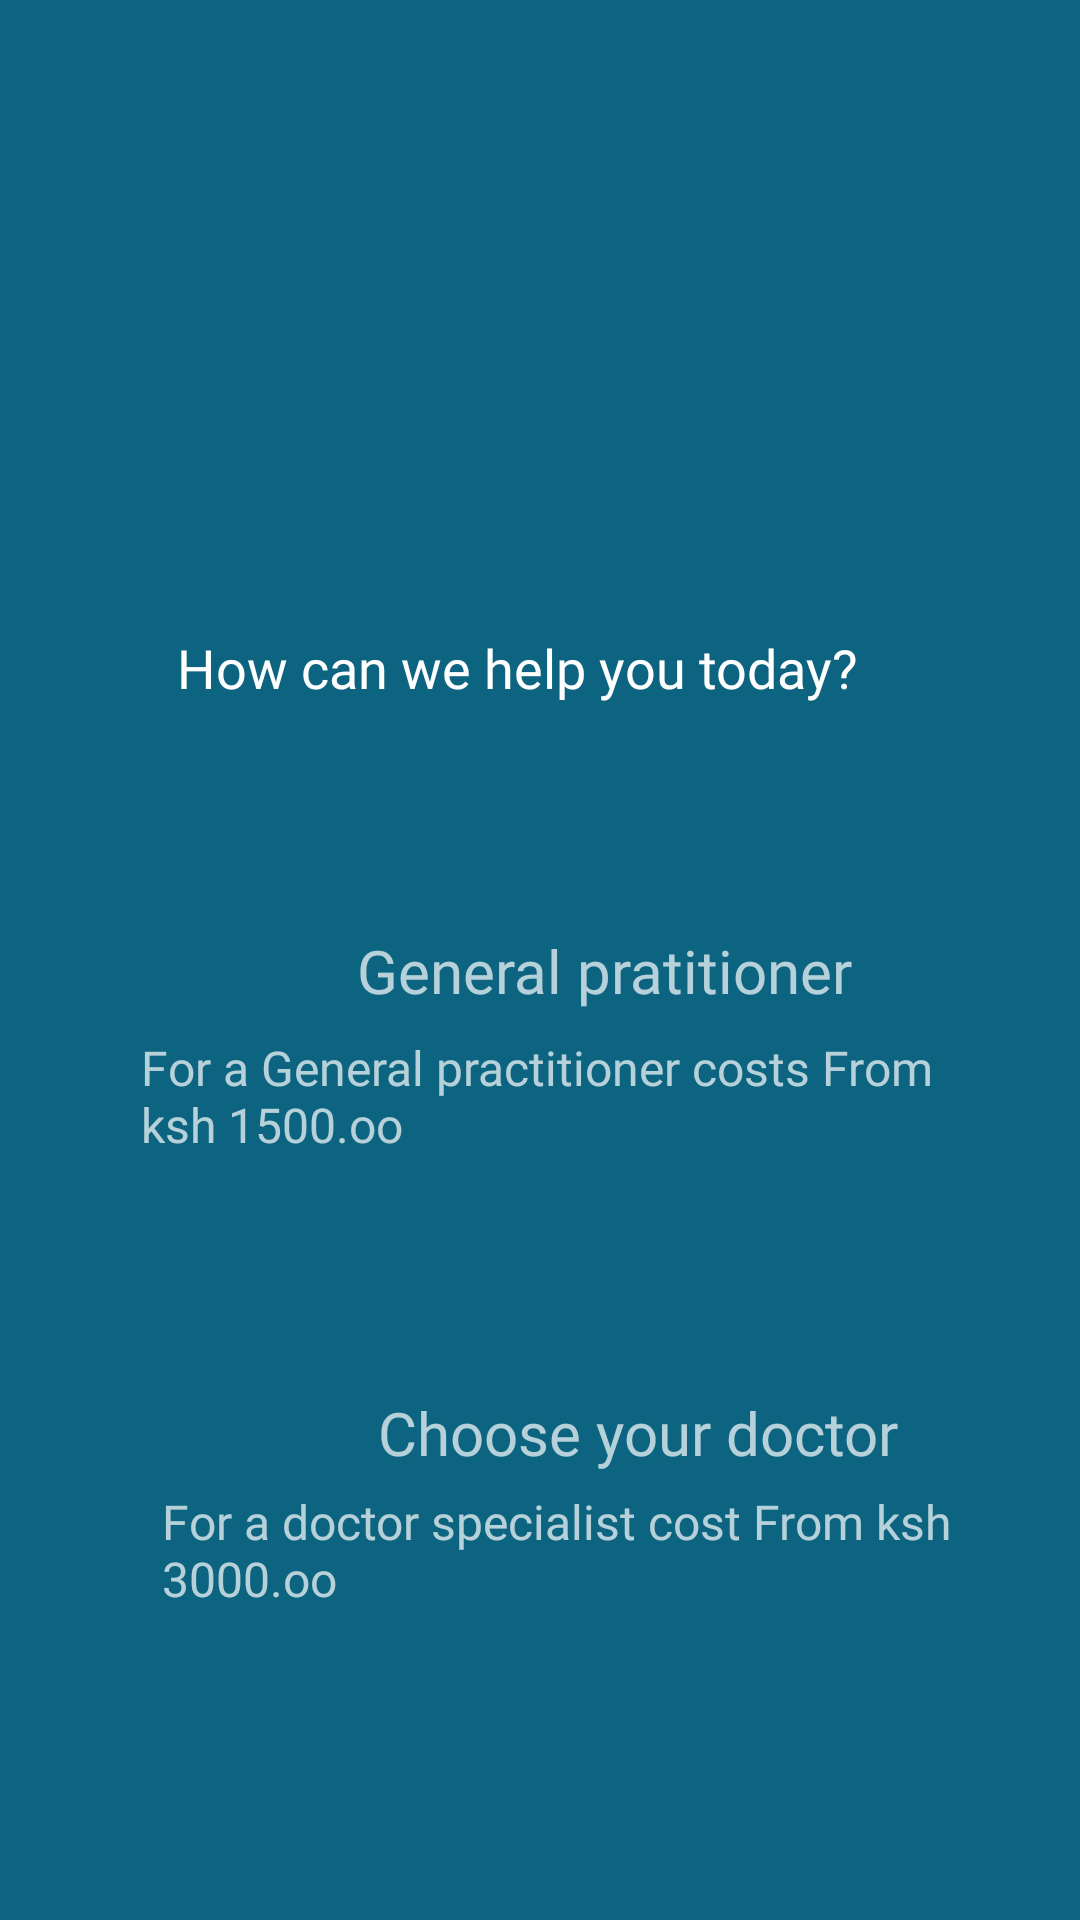

Reconstruct the res/layout file that produces this screen, plus the resources it refers to.
<!-- AndroidManifest.xml: application theme Theme.MedicalApp -->
<!-- res/layout/activity_dashboard.xml -->
<?xml version="1.0" encoding="utf-8"?>
<RelativeLayout xmlns:android="http://schemas.android.com/apk/res/android"
    xmlns:app="http://schemas.android.com/apk/res-auto"
    xmlns:tools="http://schemas.android.com/tools"
    android:layout_width="match_parent"
    android:background="@color/gray_0"
    android:orientation="vertical"
    android:id="@+id/dash"
    android:layout_height="match_parent"
    tools:context=".Dashboard">

    <TextView
        android:id="@+id/textView2"
        android:layout_width="wrap_content"
        android:layout_height="wrap_content"
        android:layout_alignParentStart="true"
        android:layout_alignParentTop="true"
        android:layout_marginStart="126dp"
        android:layout_marginTop="464dp"
        android:fontFamily="@font/charis_bold"
        android:text="Choose your doctor"
        android:textSize="20sp" />

    <ImageView
        android:layout_width="wrap_content"
        android:layout_height="wrap_content"
        android:layout_alignParentStart="true"
        android:layout_alignParentTop="true"
        android:layout_marginStart="70dp"
        android:layout_marginTop="479dp"
        android:src="@drawable/ic_profile" />

    <TextView
        android:id="@+id/textView"
        android:layout_width="wrap_content"
        android:layout_height="wrap_content"
        android:layout_alignParentStart="true"
        android:layout_alignParentEnd="true"
        android:layout_alignParentBottom="true"
        android:layout_marginStart="29dp"
        android:layout_marginEnd="-5dp"
        android:layout_marginBottom="103dp"
        android:fontFamily="@font/charis_bold"
        android:paddingLeft="25dp"
        android:paddingRight="25dp"
        android:text="For a doctor specialist cost From ksh 3000.oo"
        android:textSize="16sp" />

    <TextView
        android:id="@+id/getusername"
        android:layout_width="335dp"
        android:layout_height="35dp"
        android:layout_alignParentTop="true"
        android:layout_alignParentEnd="true"
        android:layout_centerHorizontal="true"
        android:layout_marginTop="107dp"
        android:layout_marginEnd="29dp"
        android:fontFamily="@font/charis_bold"
        android:gravity="center"
        android:text=""
        android:textColor="@color/white"
        android:textSize="20dp" />


    <TextView
        android:id="@+id/welcoming_note"
        android:layout_width="335dp"
        android:layout_height="35dp"
        android:layout_below="@+id/getusername"
        android:layout_alignParentEnd="true"
        android:layout_centerHorizontal="true"
        android:layout_marginTop="63dp"
        android:layout_marginEnd="20dp"
        android:layout_marginBottom="589dp"
        android:fontFamily="@font/charis_bold"
        android:gravity="center"
        android:text="How can we help you today?"
        android:textAlignment="center"
        android:textColor="@color/white"
        android:textSize="18sp" />

    <ImageView
        android:id="@+id/imageView"
        android:layout_width="wrap_content"
        android:layout_height="wrap_content"
        android:layout_alignParentStart="true"
        android:layout_alignParentTop="true"
        android:layout_marginStart="64dp"
        android:layout_marginTop="310dp"
        android:src="@drawable/ic_profile" />

    <TextView
        android:id="@+id/general"
        android:layout_width="wrap_content"
        android:layout_height="wrap_content"
        android:layout_alignParentStart="true"
        android:layout_alignParentTop="true"
        android:layout_marginStart="119dp"
        android:layout_marginTop="310dp"
        android:fontFamily="@font/charis_bold"
        android:text="General pratitioner"
        android:textSize="20sp" />

    <TextView
        android:layout_width="wrap_content"
        android:layout_height="wrap_content"
        android:layout_below="@+id/general"
        android:layout_alignParentStart="true"
        android:layout_centerHorizontal="true"
        android:layout_marginStart="22dp"
        android:fontFamily="@font/charis_bold"
        android:paddingLeft="25dp"
        android:paddingTop="8dp"
        android:paddingRight="25dp"
        android:text="For a General practitioner costs From ksh 1500.oo"
        android:textSize="16sp" />


</RelativeLayout>
<!-- resources referenced by this layout -->
<resources>
  <color name="gray_0">#0D6480</color>
  <color name="white">#FFFFFFFF</color>
  <style name="Theme.MedicalApp" parent="Theme.MaterialComponents.NoActionBar">
          
          <item name="colorPrimary">@color/purple_500</item>
          <item name="colorPrimaryVariant">@color/purple_700</item>
          <item name="colorOnPrimary">@color/white</item>
          
          <item name="colorSecondary">@color/teal_200</item>
          <item name="colorSecondaryVariant">@color/teal_700</item>
          <item name="colorOnSecondary">@color/black</item>
  
          
          <item name="android:statusBarColor" tools:targetApi="l">?attr/colorPrimaryVariant</item>
          
      </style>
  <color name="purple_500">#FF6200EE</color>
  <color name="purple_700">#FF3700B3</color>
  <color name="teal_200">#FF03DAC5</color>
  <color name="teal_700">#FF018786</color>
  <color name="black">#FF000000</color>
</resources>
